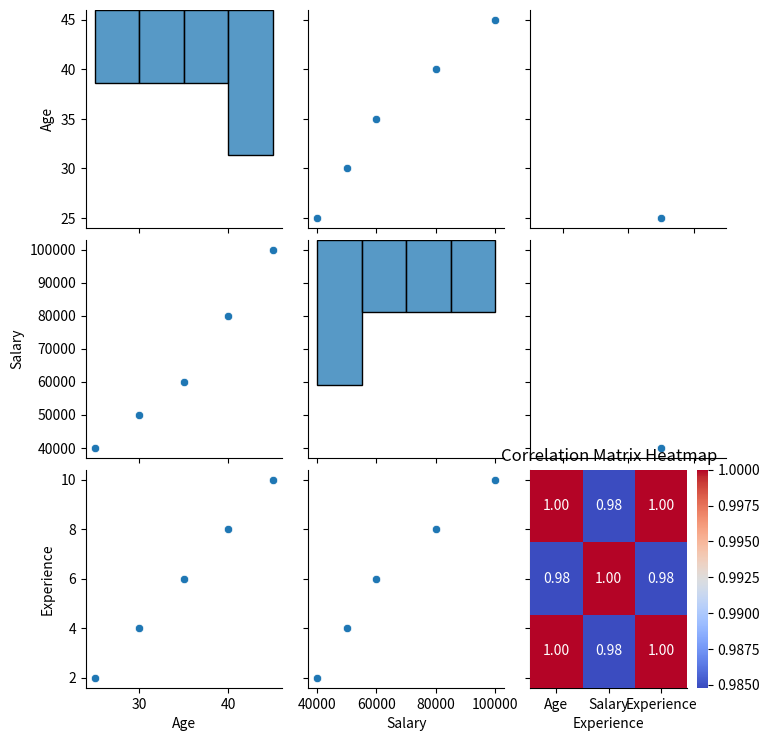

This chart was generated by the following Python code:
import pandas as pd
import seaborn as sns
import matplotlib.pyplot as plt


data = {
    'Age': [25, 30, 35, 40, 45],
    'Salary': [40000, 50000, 60000, 80000, 100000],
    'Experience': [2, 4, 6, 8, 10]
}
df = pd.DataFrame(data)


correlation_matrix = df.corr()


sns.pairplot(df)
plt.show()


sns.heatmap(correlation_matrix, annot=True, cmap='coolwarm', fmt=".2f")
plt.title("Correlation Matrix Heatmap")
plt.show()


print("Dataset:")
print(df)
print("\nCorrelation Matrix:")
print(correlation_matrix)
